pico-8 play session: hold ← + tap ❎

[t = 1 s] hold ← ~1s, tap ❎ ~2×
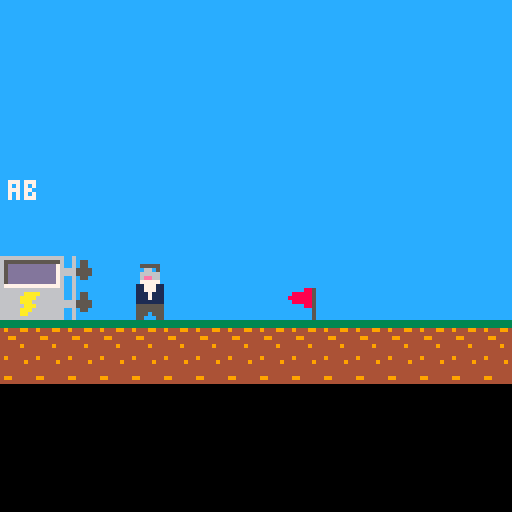
[t = 2 s] hold ← ~2s, tap ❎ ~4×
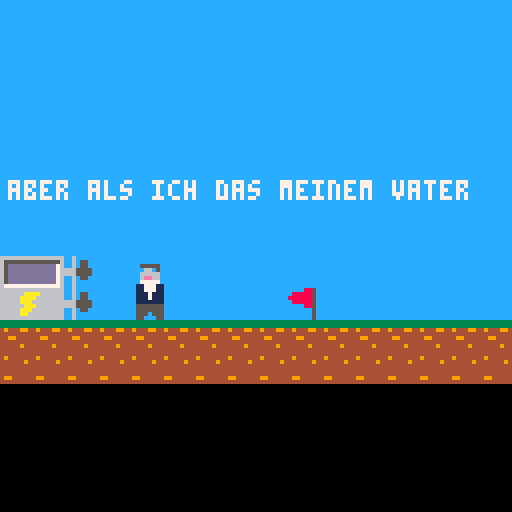
[t = 4 s] hold ← ~4s, tap ❎ ~7×
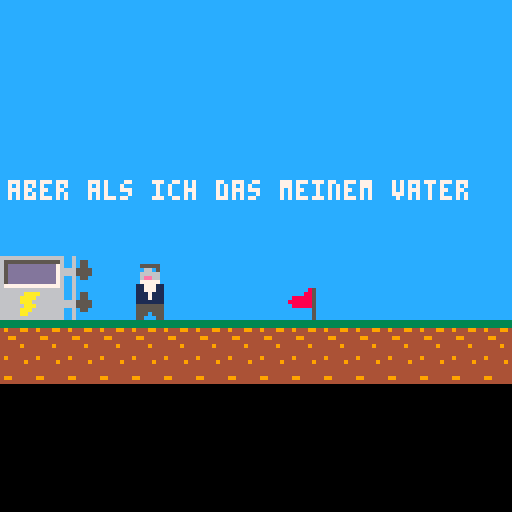
[t = 6 s] hold ← ~6s, tap ❎ ~10×
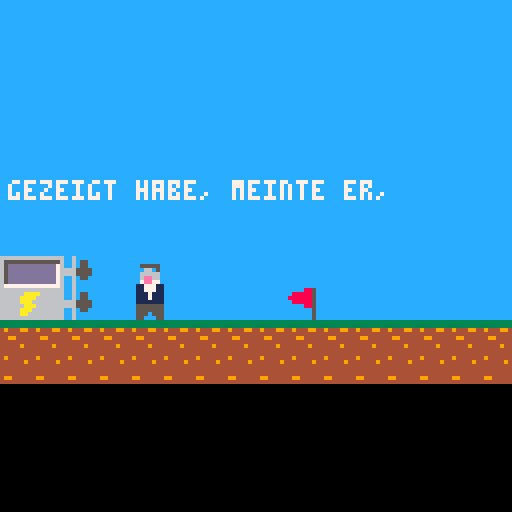
[t = 8 s] hold ← ~8s, tap ❎ ~14×
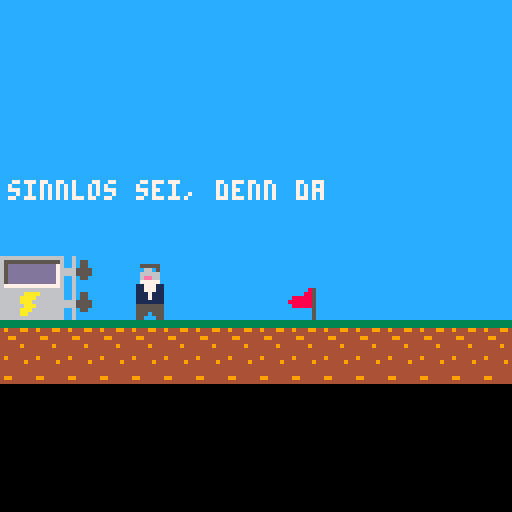

pico-8 cartridge
version 43
__lua__
function _init()
text_init()
write_init()
game_init()
intro=true
win=false
end

function _update()

end

function _draw()
cls()
map()
if intro then
    intro_update()
    intro_draw()
else
    game_draw()
    game_update()
end    

end
-->8
-- Intro
function write_init()
    
    char_index = 0
    frame_counter = 0
    frame_counter2 = 0
    current_text = ""
    text_ready = false
    text_zeile += 1
    if text_zeile > #texte then
        intro=false
        return
    else
      text=texte[text_zeile]
    end
end

function text_init()
    texte={"das hat ja prima geklappt!"}
add(texte,"aber als ich das meinem vater")
add(texte,"gezeigt habe, meinte er,")
add(texte,"dass nachrichten in den")
add(texte,"nebenraum zu funken")
add(texte,"sinnlos sei, denn da") 
add(texte,"koennte man ja auch rufen.")
add(texte,"aber wenn ich")
add(texte,"es schaffe eine nachricht")
add(texte,"ueber 300m zu senden,")
add(texte,"schenkt er mir 1000 lire.")
add(texte,"bei meinen experimenten")
add(texte,"habe ich herausgefunden,")
add(texte,"dass die reichweite")
add(texte,"verbessert wird, wenn ein")
add(texte,"geerdetes metallrohr an den")
add(texte,"knallfunkensender")
add(texte,"angeschlossen wird.")
add(texte,"am besten scheint es zu")
add(texte,"funktionieren, wenn das")
add(texte,"rohr circa halb so")
add(texte,"lang ist, wie die")
add(texte,"wellenlaenge der")
add(texte,"gesendeten frequenz.")  
add(texte,"den sender habe ich schon")
add(texte,"aufgebaut, jetzt muss")
add(texte,"ich nur noch die")
add(texte,"antennen auf die richtige")
add(texte,"laenge abstimmen.")
add(texte,"der sender zeigt die")  
add(texte,"frequenz in mhz an.")

delay_frames = 2 -- Wie viele Frames auf einen Buchstaben gewartet wird
text_zeile = 0
end

function write(posx, posy)
    frame_counter+=1
    if (btn(❎)) char_index=#text-1
    if frame_counter >= delay_frames  then
    frame_counter = 0
      if char_index < #text then
        char_index += 1
        current_text = sub(text, 1, char_index)
        sfx(3)
      else
        text_ready = true
        frame_counter = 0  
    end
    end
    print(current_text, posx, posy, 7) 
    
end

function wait(zeit,posx,posy)
 frame_counter+=1
 if frame_counter >= zeit then
    frame_counter = 0
    return true
 else
    print(current_text, posx, posy, 7)
    return false
 end
end

function intro_update()
    frame_counter2+=1
    if frame_counter2==20 then
       frame_counter2=0
    end
end

function intro_draw()
    
    --flag animation
    if frame_counter2<10 then
        mset(9,9,35)
    else
        mset(9,9,36)
    end

  --  if (text_zeile>10) spr(7,10,60,2,2)
    if not text_ready then 
    write(2, 45)
else
    if wait(10,2,45) then
     write_init()
    end  
end

if frame_counter==0 then
   spr(2,34,66,1,2)
else
   spr(1,34,66,1,2)
end

end


-->8
--game

function game_init()
 player={x=34,y=66,dir='o'}
 --player={x=190,y=66,dir='w'}
 win=false
 txantenne={h=0}
 rxantenne={h=0}
 level=1
--6m -50MHz 4m-75Mhz 20m-15MHz
 levels={300,200,1000}   
 
end

function checkwin()
if level<4 then
    if txantenne.h>=levels[level]-10 and txantenne.h<=levels[level]+10 and rxantenne.h>=levels[level]-10 and rxantenne.h<=levels[level]+10 then
    win=true
    if (level==1) sfx(4)
    if (level==2) sfx(4)
    if (level==3) sfx(5)
    level+=1
    end 
 end    
end


function game_update()
 frame_counter+=1
 if frame_counter==20 then
    frame_counter=0
 end
 checkwin()
 move()
 
 --if btn(❎) then
 --   game_init()
 --end    
end

function move()
   
    --laufen
    if btn(⬅️) then 
        if not wandkollision(player,'o',true)  then
            player.x-=1
            if frame_counter%6==0 then sfx(2) end
        end
        player.dir='o'
    end
    if btn(➡️) then 
        if not wandkollision(player,'w',true)  then
            player.x+=1
            if frame_counter%6==0 then sfx(2) end
        end
        player.dir='w'
    end

    --abstimmen
    if btn(⬆️)then
        if player.x<25 and player.dir=='o' then
            if txantenne.h<1000 then 
                txantenne.h+=10 
                sfx(0)
            end
        end
        if player.x>222 and player.dir=='w' then
            if rxantenne.h<1000 then 
               rxantenne.h+=10 
               sfx(0)
            end
        end
        --if frame_counter%6==0 then sfx(2) end
        
    end
    if btn(⬇️) then
        if player.x<25 and player.dir=='o' then
            if txantenne.h>0 then 
                txantenne.h-=10 
                sfx(3)
            end
        end
        if player.x>222 and player.dir=='w' then
            if rxantenne.h>0 then 
                rxantenne.h-=10 
                sfx(3)
            end
        end
        --if frame_counter%6==0 then sfx(2) end
    end
   
end   

function wandkollision(object, dir,bauteil)
    if dir=='n' then
        if fget(mget(object.x/8,object.y/8),0) then
            return true
        end
    end
    if dir=='s' then
        if not bauteil and fget(mget(object.x/8,object.y/8+1),0) then
            return true
        else
            if bauteil and fget(mget(object.x/8,object.y/8+2),0) then
            return true
            end
        end
    end
    if dir=='o' then
        if fget(mget(object.x/8,object.y/8),0) or fget(mget(object.x/8,object.y/8+1),0) then
            return true
        end
    end
    if dir=='w' then
        if fget(mget(object.x/8+1,object.y/8),0) or fget(mget(object.x/8+1,object.y/8+1),0) then
            return true
        end
    end    
    return false
end


function game_draw()

if level==1 then
    mset(0,8,39)
    mset(1,8,40)
end
if level==2 then
    mset(0,8,55)
    mset(1,8,56)
end
if level==3 then
    mset(0,8,41)
    mset(1,8,42)
end


--map scrolling
if player.x>64 and player.x<185then
    map(0,0,-player.x+64,0,128,32)
else
    if player.x>=185 then
        
        map(0,0,-185+64,0,128,32)
    else
    map()
end 
end

--flag animation
if frame_counter<10 then
    mset(9,9,35)
    mset(16,9,35)
    mset(23,9,35)
    
else
    mset(9,9,36)
    mset(16,9,36)
    mset(23,9,36)
end
--player animation
if player.x%2==0 then
    playersprite=3
else
    playersprite=4
end
if(player.dir=='w') then
    if player.x<64 then
      spr(playersprite,player.x,player.y,1,2,true,false)
    else
       if player.x<185 then
         spr(playersprite,64,player.y,1,2,true,false)
       else
         spr(playersprite,player.x+64-188,player.y,1,2,true,false) 
       end
    end
end

if(player.dir=='o') then 
  if player.x<64 then  
    spr(playersprite,player.x,player.y,1,2)
  else
    if player.x<185 then
      spr(playersprite,64,player.y,1,2)
    else
      spr(playersprite,player.x+64-188,player.y,1,2)  
  end 
end
end

--antennen zeichnen mit mapscrolling
--tx
if player.x<64 then
    line(18,64,18,64-(txantenne.h/16),7)
else
    line(18-player.x+64,64,18-player.x+64,64-(txantenne.h/16),7) 
end
--rx
if player.x>185 then
    line(116,64,116,64-(rxantenne.h/16),7)
else
    line(116-(player.x-185),64,116-(player.x-185),64-(rxantenne.h/16),7)
end

--gewonnen
if win then
    if level==1 then
        print("Level1",10,10,7)
    else
    if level==2 then
        print("oh nein, die frequenz",5,10,7)
        print("hat sich geaendert!",5,20,7)
    else
    if level==3 then
        print("oh nein, die frequenz",5,10,10)
        print("hat sich wieder geaendert!",5,20,10)
    else
    if level==4 then
        print("juhu! jetzt bin ich",5,10,7) 
        print("1000 lire reicher!",5,20,7)
        print("das loesungswort ist: pferd",5,30,7)
    end
    end
    end 
    end
end
if player.x<25 then 
    value=txantenne.h/100
    print(value.."m",25,60,7)
end
if player.x>222 then
    value=rxantenne.h/100
    print(value.."m",95,60,7)
    
end     
if player.x<25 or player.x>222 then
    print("druecke ⬆️⬇️ zum abstimmen",10,120,7)
else
    print("druecke ⬅️➡️ zum bewegen",10,120,7)
end
--print(levels[level],10,10,7)
--print(txantenne.h,10,20,7)
end
__gfx__
000000000555550005555500005555500055555000555550000000006666666666666666cccccccc00066000cc6cccccccccc6cc000660000006600000000000
000000000c66c5000c66c50000c6665000c6665000555550000000006555555555555556c777777c07770770cc6c55cccc55c6cc000660000006600000000000
0070070006666600066666000066665000666650005555500000000065dddddddddddd76c770777c07707770cc6c55cccc55c6cc000660000006600000000000
0007700006ee660006ee660000e6665000e66650005555500000000065dddddddddddd766777707c077707706665555cc5555666000660006666600000000000
000770000777770007ee77000077777000777770007777700000000065dddddddddddd766707777c077077706665555cc5555666000660006666600000000000
0070070011777110117771100111111101111111011111110000000065dddddddddddd76c777077c07770770cc6c55cccc55c6cc000660000000000000000000
0000000011777110117771100111111101111111011111110000000065dddddddddddd76c707777c07707770cc6cccccccccc6cc000660000000000000000000
000000001117111011171110111111111111111101111111000000006777777777777776c777707c07770770cc6cccccccccc6cc000660000000000000000000
000000001117111011171110111111111111111101111111000000006666666666666666c707777c077077700000000000000000000000000000000000000000
00000000111111101111111001111111011111110111111100000000666666aaaa666666c777777c077707700777777777777770077777777777777000000000
0000000055555550555555500055555500055550055555550000000066666aaaa6666666c770777c077077700707777707707770077777777777777000000000
0000000055555550555555500055555500055550055555550000000066666aaa666666666777707c077707706777707777777076670707070707070600000000
00000000555055505550555000550055000555500555055500000000666666aaa66666666707777c077077706707777077777776607070707070707600000000
0000000055000550550005500550055500555550055000550000000066666aaa66666666c777077c077707700777707770770770077777777777777000000000
0000000000000000000000000000000000000000000000000000000066666aa666666666c777777c077077700777777777777770077777777777777000000000
000000000000000000000000000000000000000000000000000000006666666666666666cccccccc000660000000000000000000000000000000000000000000
3333333344444444cccccccccccc885cccccc85c0000000000000000666666666666666666666666666666660000000000000000000000000000000000000000
3333333349444444ccccccccc888885ccccc885c0000000000000000655555555555555665555555555555567777777000000000000000000000000000000000
4944499444444494cccccccc8888885cc888885c000000000000000065dddd11d111dd7665dddd11d111dd760770777000000000000000000000000000000000
4444444444444444ccccccccc888885c8888885c000000000000000065dddd1dd1d1dd7665ddd1d1d1dddd767777707600000000000000000000000000000000
4499444444444444cccccccccccc885cc888885c000000000000000065dddd11d1d1dd7665ddddd1d111dd767777777600000000000000000000000000000000
4444444444444444cccccccccccccc5ccccccc5c000000000000000065ddddd1d1d1dd7665ddddd1ddd1dd767077077000000000000000000000000000000000
4444494449944444cccccccccccccc5ccccccc5c000000000000000065dddd11d111dd7665ddddd1d111dd767777777000000000000000000000000000000000
4444444444444444cccccccccccccc5ccccccc5c0000000000000000677777777777777667777777777777760000000000000000000000000000000000000000
00000000000000000000000000000000000000000000000000000000666666666666666666666666666666660000000000000000000000000000000000000000
00000000000000000000000000000000000000000000000000000000655555555555555665555555555555560000000000000000000000000000000000000000
0000000000000000000000000000000000000000000000000000000065d111d111dddd7665d111d111dddd760000000000000000000000000000000000000000
0000000000000000000000000000000000000000000000000000000065ddd1d1dddddd7665ddd1d1dddddd760000000000000000000000000000000000000000
0000000000000000000000000000000000000000000000000000000065ddd1d111dddd7665ddd1d111dddd760000000000000000000000000000000000000000
0000000000000000000000000000000000000000000000000000000065ddd1ddd1dddd7665ddd1ddd1dddd760000000000000000000000000000000000000000
0000000000000000000000000000000000000000000000000000000065ddd1d111dddd7665ddd1d111dddd760000000000000000000000000000000000000000
00000000000000000000000000000000000000000000000000000000677777777777777667777777777777760000000000000000000000000000000000000000
__gff__
0000000000000000000000010100000000000000000000000000000000000000000000000000000000000000000000000000000000000000000000000000000000000000000000000000000000000000000000000000000000000000000000000000000000000000000000000000000000000000000000000000000000000000
0000000000000000000000000000000000000000000000000000000000000000000000000000000000000000000000000000000000000000000000000000000000000000000000000000000000000000000000000000000000000000000000000000000000000000000000000000000000000000000000000000000000000000
__map__
2222222222222222222222222222222222222222222222222222222222222222000000000000000000000000000000000000000000000000000000000000000000000000000000000000000000000000000000000000000000000000000000000000000000000000000000000000000000000000000000000000000000000000
2222222222222222222222222222222222222222222222222222222222222222000000000000000000000000000000000000000000000000000000000000000000000000000000000000000000000000000000000000000000000000000000000000000000000000000000000000000000000000000000000000000000000000
2222222222222222222222222222222222222222222222222222222222222222000000000000000000000000000000000000000000000000000000000000000000000000000000000000000000000000000000000000000000000000000000000000000000000000000000000000000000000000000000000000000000000000
2222222222222222222222222222222222222222222222222222222222222222000000000000000000000000000000000000000000000000000000000000000000000000000000000000000000000000000000000000000000000000000000000000000000000000000000000000000000000000000000000000000000000000
2222222222222222222222222222222222222222222222222222222222222222000000000000000000000000000000000000000000000000000000000000000000000000000000000000000000000000000000000000000000000000000000000000000000000000000000000000000000000000000000000000000000000000
2222222222222222222222222222222222222222222222222222222222222222000000000000000000000000000000000000000000000000000000000000000000000000000000000000000000000000000000000000000000000000000000000000000000000000000000000000000000000000000000000000000000000000
2222222222222222222222222222222222222222222222222222222222222222000000000000000000000000000000000000000000000000000000000000000000000000000000000000000000000000000000000000000000000000000000000000000000000000000000000000000000000000000000000000000000000000
2222222222222222222222222222222222222222222222222222222222222222000000000000000000000000000000000000000000000000000000000000000000000000000000000000000000000000000000000000000000000000000000000000000000000000000000000000000000000000000000000000000000000000
07080b22222222222222222222222222222222222222222222222222220c0922000000000000000000000000000000000000000000000000000000000000000000000000000000000000000000000000000000000000000000000000000000000000000000000000000000000000000000000000000000000000000000000000
17180b22222222222223222222222222232222222222222322222222220c1922000000000000000000000000000000000000000000000000000000000000000000000000000000000000000000000000000000000000000000000000000000000000000000000000000000000000000000000000000000000000000000000000
2020202020202020202020202020202020202020202020202020202020202020000000000000000000000000000000000000000000000000000000000000000000000000000000000000000000000000000000000000000000000000000000000000000000000000000000000000000000000000000000000000000000000000
2121212121212121212121212121212121212121212121212121212121212121000000000000000000000000000000000000000000000000000000000000000000000000000000000000000000000000000000000000000000000000000000000000000000000000000000000000000000000000000000000000000000000000
